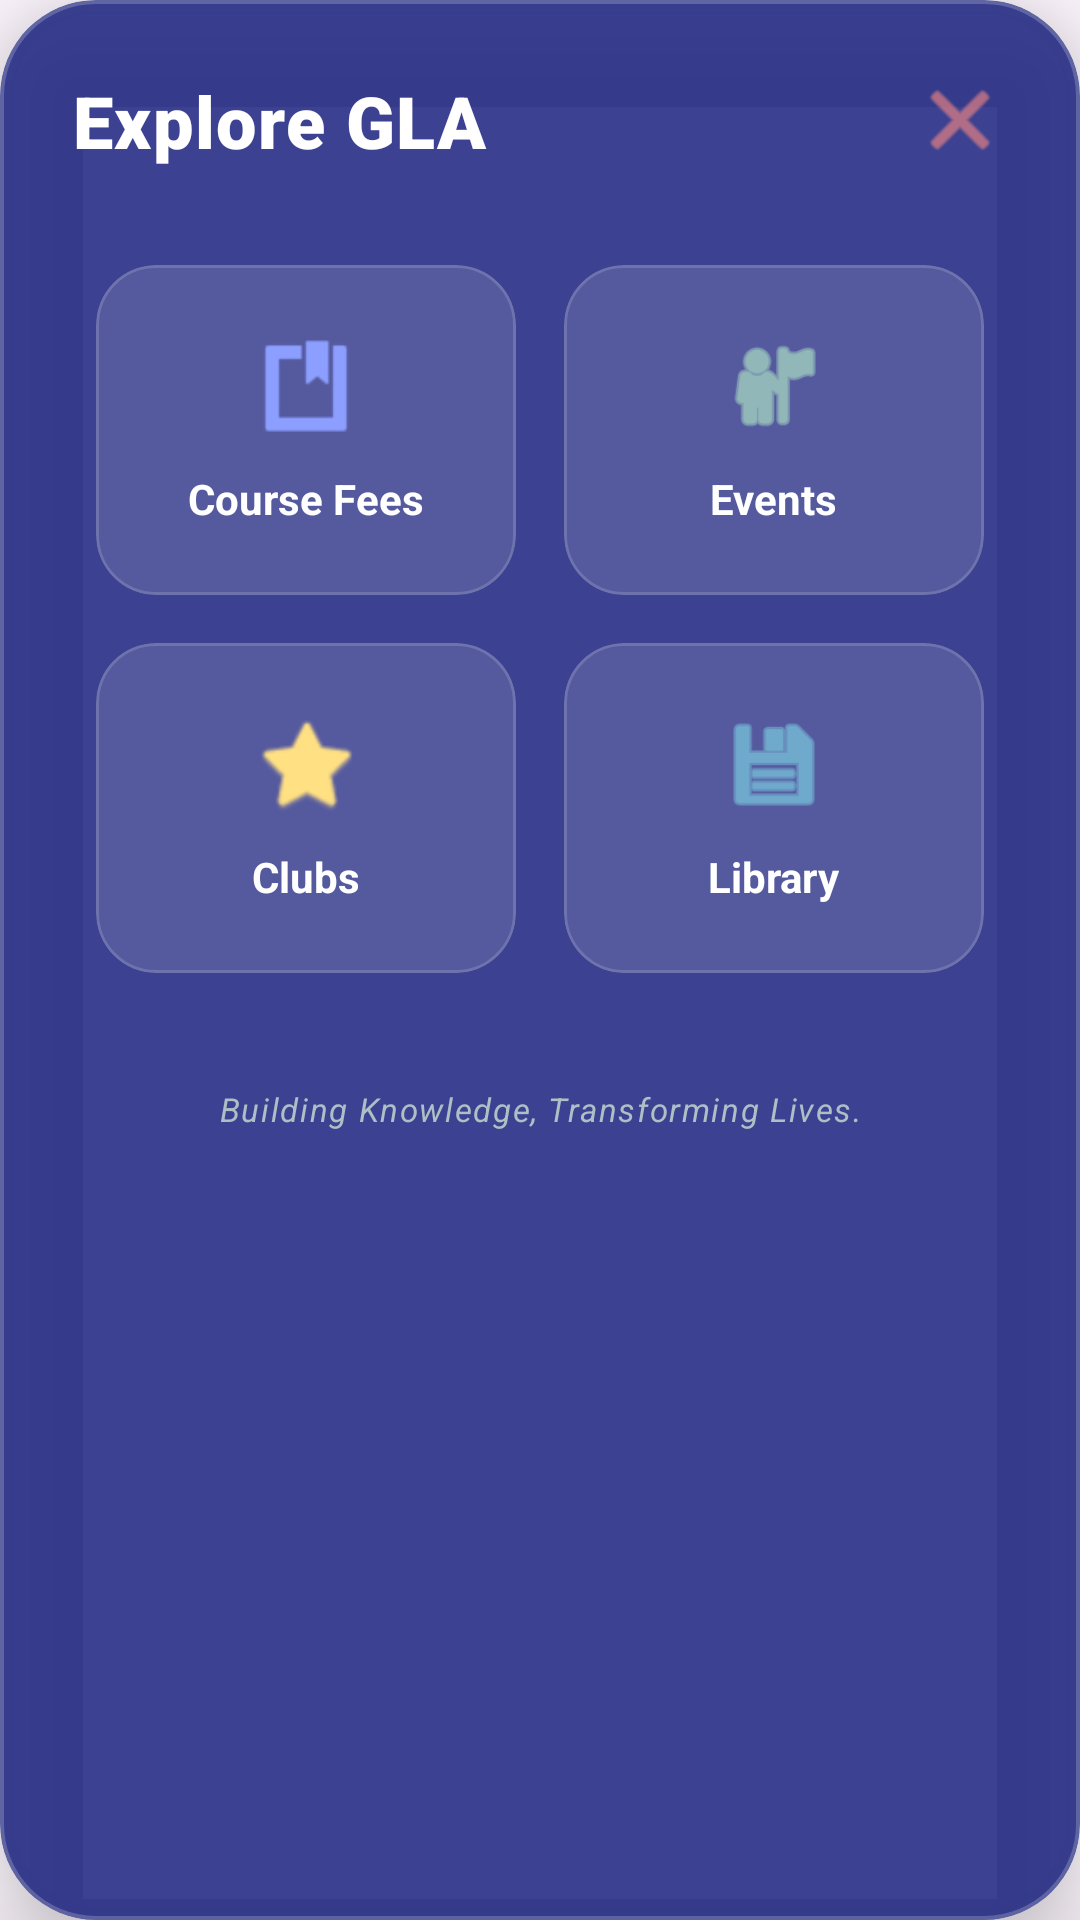

The Android layout XML behind this screen, and the referenced resources:
<!-- AndroidManifest.xml: application theme Theme.Glaways -->
<!-- res/layout/layout_mini_dashboard.xml -->
<?xml version="1.0" encoding="utf-8"?>
<com.google.android.material.card.MaterialCardView xmlns:android="http://schemas.android.com/apk/res/android"
    xmlns:app="http://schemas.android.com/apk/res-auto"
    android:layout_width="340dp"
    android:layout_height="wrap_content"
    android:layout_gravity="center"
    app:cardBackgroundColor="#D91A237E"
    app:cardCornerRadius="32dp"
    app:cardElevation="20dp"
    app:strokeColor="#33FFFFFF"
    app:strokeWidth="1.2dp">

    <LinearLayout
        android:layout_width="match_parent"
        android:layout_height="wrap_content"
        android:orientation="vertical"
        android:padding="24dp">

        <RelativeLayout
            android:layout_width="match_parent"
            android:layout_height="wrap_content"
            android:layout_marginBottom="24dp">

            <TextView
                android:layout_width="wrap_content"
                android:layout_height="wrap_content"
                android:fontFamily="sans-serif-black"
                android:text="Explore GLA"
                android:textColor="#FFFFFF"
                android:textSize="24sp"
                android:letterSpacing="0.02" />

            <ImageButton
                android:id="@+id/btnCloseDash"
                android:layout_width="32dp"
                android:layout_height="32dp"
                android:layout_alignParentEnd="true"
                android:layout_centerVertical="true"
                android:background="@drawable/white_circle_alpha"
                android:padding="6dp"
                android:src="@android:drawable/ic_menu_close_clear_cancel"
                app:tint="#FF8A80" />
        </RelativeLayout>

        <GridLayout
            android:layout_width="match_parent"
            android:layout_height="wrap_content"
            android:alignmentMode="alignMargins"
            android:columnCount="2"
            android:rowCount="2">

            <com.google.android.material.card.MaterialCardView
                android:id="@+id/dashFees"
                android:layout_width="0dp"
                android:layout_height="110dp"
                android:layout_rowWeight="1"
                android:layout_columnWeight="1"
                android:layout_margin="8dp"
                app:cardBackgroundColor="#20FFFFFF"
                app:cardCornerRadius="20dp"
                app:cardElevation="0dp"
                app:strokeColor="#25FFFFFF"
                app:strokeWidth="1dp">

                <LinearLayout
                    android:layout_width="match_parent"
                    android:layout_height="match_parent"
                    android:gravity="center"
                    android:orientation="vertical">

                    <ImageView
                        android:layout_width="36dp"
                        android:layout_height="36dp"
                        android:src="@android:drawable/ic_input_get"
                        app:tint="#8C9EFF" />

                    <TextView
                        android:layout_width="wrap_content"
                        android:layout_height="wrap_content"
                        android:layout_marginTop="10dp"
                        android:text="Course Fees"
                        android:textColor="#FFFFFF"
                        android:textSize="14sp"
                        android:textStyle="bold" />
                </LinearLayout>
            </com.google.android.material.card.MaterialCardView>

            <com.google.android.material.card.MaterialCardView
                android:id="@+id/dashEvents"
                android:layout_width="0dp"
                android:layout_height="110dp"
                android:layout_rowWeight="1"
                android:layout_columnWeight="1"
                android:layout_margin="8dp"
                app:cardBackgroundColor="#20FFFFFF"
                app:cardCornerRadius="20dp"
                app:cardElevation="0dp"
                app:strokeColor="#25FFFFFF"
                app:strokeWidth="1dp">

                <LinearLayout
                    android:layout_width="match_parent"
                    android:layout_height="match_parent"
                    android:gravity="center"
                    android:orientation="vertical">

                    <ImageView
                        android:layout_width="36dp"
                        android:layout_height="36dp"
                        android:src="@android:drawable/ic_menu_myplaces"
                        app:tint="#B9F6CA" />

                    <TextView
                        android:layout_width="wrap_content"
                        android:layout_height="wrap_content"
                        android:layout_marginTop="10dp"
                        android:text="Events"
                        android:textColor="#FFFFFF"
                        android:textSize="14sp"
                        android:textStyle="bold" />
                </LinearLayout>
            </com.google.android.material.card.MaterialCardView>

            <com.google.android.material.card.MaterialCardView
                android:id="@+id/dashClubs"
                android:layout_width="0dp"
                android:layout_height="110dp"
                android:layout_rowWeight="1"
                android:layout_columnWeight="1"
                android:layout_margin="8dp"
                app:cardBackgroundColor="#20FFFFFF"
                app:cardCornerRadius="20dp"
                app:cardElevation="0dp"
                app:strokeColor="#25FFFFFF"
                app:strokeWidth="1dp">

                <LinearLayout
                    android:layout_width="match_parent"
                    android:layout_height="match_parent"
                    android:gravity="center"
                    android:orientation="vertical">

                    <ImageView
                        android:layout_width="36dp"
                        android:layout_height="36dp"
                        android:src="@android:drawable/btn_star_big_on"
                        app:tint="#FFE082" />

                    <TextView
                        android:layout_width="wrap_content"
                        android:layout_height="wrap_content"
                        android:layout_marginTop="10dp"
                        android:text="Clubs"
                        android:textColor="#FFFFFF"
                        android:textSize="14sp"
                        android:textStyle="bold" />
                </LinearLayout>
            </com.google.android.material.card.MaterialCardView>

            <com.google.android.material.card.MaterialCardView
                android:id="@+id/dashLibrary"
                android:layout_width="0dp"
                android:layout_height="110dp"
                android:layout_rowWeight="1"
                android:layout_columnWeight="1"
                android:layout_margin="8dp"
                app:cardBackgroundColor="#20FFFFFF"
                app:cardCornerRadius="20dp"
                app:cardElevation="0dp"
                app:strokeColor="#25FFFFFF"
                app:strokeWidth="1dp">

                <LinearLayout
                    android:layout_width="match_parent"
                    android:layout_height="match_parent"
                    android:gravity="center"
                    android:orientation="vertical">

                    <ImageView
                        android:layout_width="36dp"
                        android:layout_height="36dp"
                        android:src="@android:drawable/ic_menu_save"
                        app:tint="#80DEEA" />

                    <TextView
                        android:layout_width="wrap_content"
                        android:layout_height="wrap_content"
                        android:layout_marginTop="10dp"
                        android:text="Library"
                        android:textColor="#FFFFFF"
                        android:textSize="14sp"
                        android:textStyle="bold" />
                </LinearLayout>
            </com.google.android.material.card.MaterialCardView>

        </GridLayout>

        <TextView
            android:layout_width="match_parent"
            android:layout_height="wrap_content"
            android:layout_marginTop="20dp"
            android:gravity="center"
            android:padding="10dp"
            android:text="Building Knowledge, Transforming Lives."
            android:textColor="#B0BEC5"
            android:textSize="11sp"
            android:letterSpacing="0.05"
            android:textStyle="italic" />

    </LinearLayout>
</com.google.android.material.card.MaterialCardView>
<!-- resources referenced by this layout -->
<resources>
  <style name="Theme.Glaways" parent="Base.Theme.Glaways" />
  <style name="Base.Theme.Glaways" parent="Theme.Material3.DayNight.NoActionBar">
          <item name="colorPrimary">#1A237E</item>
      </style>
</resources>
